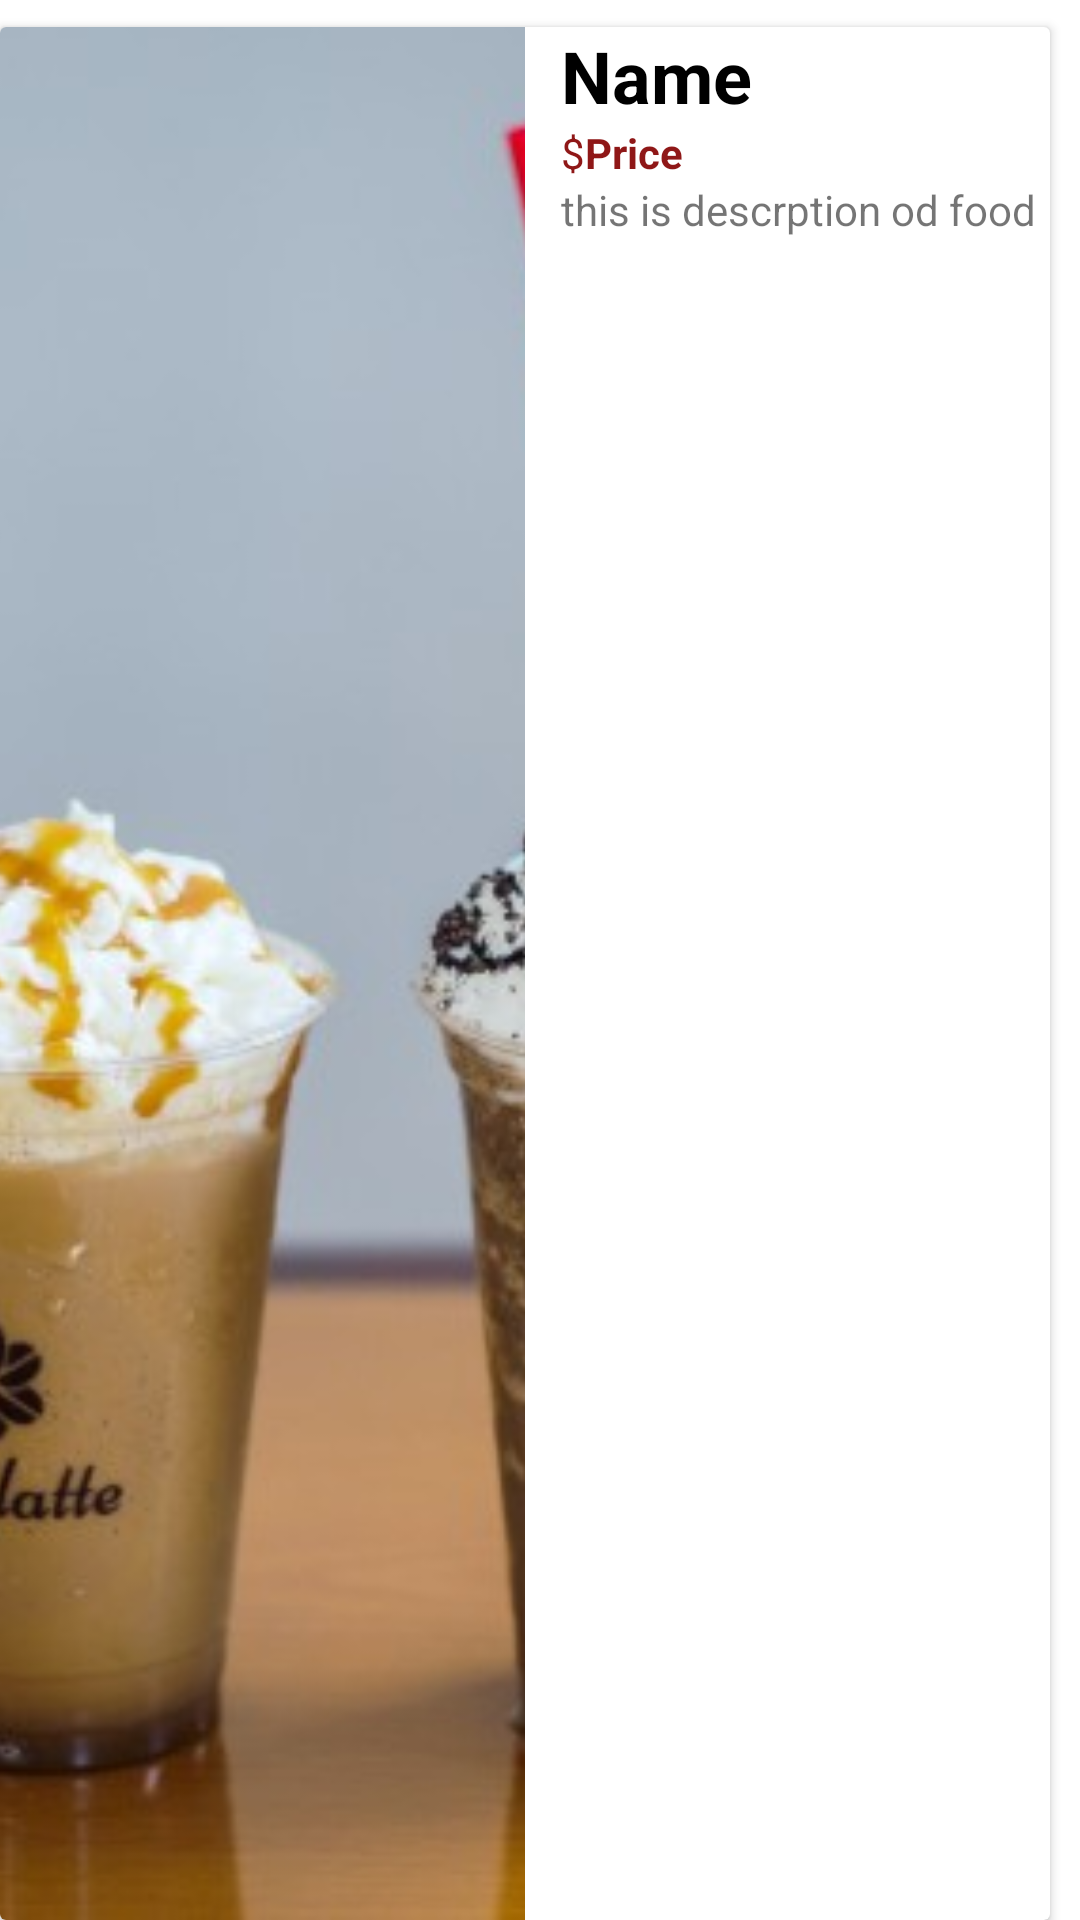

Here is an Android app screen rendered from its layout file. Give the layout XML and the strings, colors and styles it references.
<!-- AndroidManifest.xml: application theme Theme.SweetBite -->
<!-- res/layout/sample_main_food.xml -->
<?xml version="1.0" encoding="utf-8"?>
<LinearLayout xmlns:android="http://schemas.android.com/apk/res/android"
    xmlns:app="http://schemas.android.com/apk/res-auto"
    android:layout_width="match_parent"
    android:layout_height="144dp"
    android:layout_marginLeft="10dp"
    android:layout_marginTop="9dp"
    android:layout_marginRight="10dp">

    <androidx.cardview.widget.CardView
        android:layout_width="match_parent"
        android:layout_height="match_parent"
        android:layout_marginLeft="10dp"
        android:layout_marginTop="9dp"
        android:layout_marginEnd="10dp" >

        <LinearLayout
            android:layout_width="match_parent"
            android:layout_height="match_parent"
            android:orientation="horizontal">

            <ImageView
                android:id="@+id/imageView"
                android:layout_width="wrap_content"
                android:layout_height="match_parent"
                android:layout_weight="1"
                android:scaleType="centerCrop"
                app:srcCompat="@drawable/coldcoffee" />

            <LinearLayout
                android:layout_width="match_parent"
                android:layout_height="match_parent"
                android:layout_weight="1"
                android:gravity="center_vertical"
                android:orientation="vertical">

                <TextView
                    android:id="@+id/orderName"
                    android:layout_width="wrap_content"
                    android:layout_height="wrap_content"
                    android:layout_marginLeft="12dp"
                    android:text="Name "
                    android:textColor="#000000"
                    android:textSize="24sp"
                    android:textStyle="bold" />

                <LinearLayout
                    android:layout_width="wrap_content"
                    android:layout_height="wrap_content"
                    android:orientation="horizontal">

                    <TextView
                        android:id="@+id/textView2"
                        android:layout_width="wrap_content"
                        android:layout_height="wrap_content"
                        android:layout_marginLeft="12dp"
                        android:layout_weight="1"
                        android:text="$"
                        android:textColor="#8F1717" />

                    <TextView
                        android:id="@+id/orderPrice"
                        android:layout_width="wrap_content"
                        android:layout_height="wrap_content"
                        android:layout_weight="1"
                        android:text="Price"
                        android:textColor="#8F1717"
                        android:textStyle="bold" />

                </LinearLayout>

                <TextView
                    android:id="@+id/orderDecs"
                    android:layout_width="wrap_content"
                    android:layout_height="wrap_content"
                    android:layout_marginLeft="12dp"
                    android:layout_weight="1"
                    android:text="this is descrption od food" />
            </LinearLayout>
        </LinearLayout>
    </androidx.cardview.widget.CardView>
</LinearLayout>
<!-- resources referenced by this layout -->
<resources>
  <!-- drawable coldcoffee: jpg bitmap (drawable, 40505 bytes) -->
  <style name="Theme.SweetBite" parent="Theme.MaterialComponents.DayNight.DarkActionBar">
          
          <item name="colorPrimary">@color/purple_500</item>
          <item name="colorPrimaryVariant">@color/purple_700</item>
          <item name="colorOnPrimary">@color/white</item>
          
          <item name="colorSecondary">@color/teal_200</item>
          <item name="colorSecondaryVariant">@color/teal_700</item>
          <item name="colorOnSecondary">@color/black</item>
          
          <item name="android:statusBarColor" tools:targetApi="l">?attr/colorPrimaryVariant</item>
          
      </style>
  <color name="purple_500">#FF6200EE</color>
  <color name="purple_700">#FF3700B3</color>
  <color name="white">#FFFFFFFF</color>
  <color name="teal_200">#FF03DAC5</color>
  <color name="teal_700">#FF018786</color>
  <color name="black">#000000</color>
</resources>
